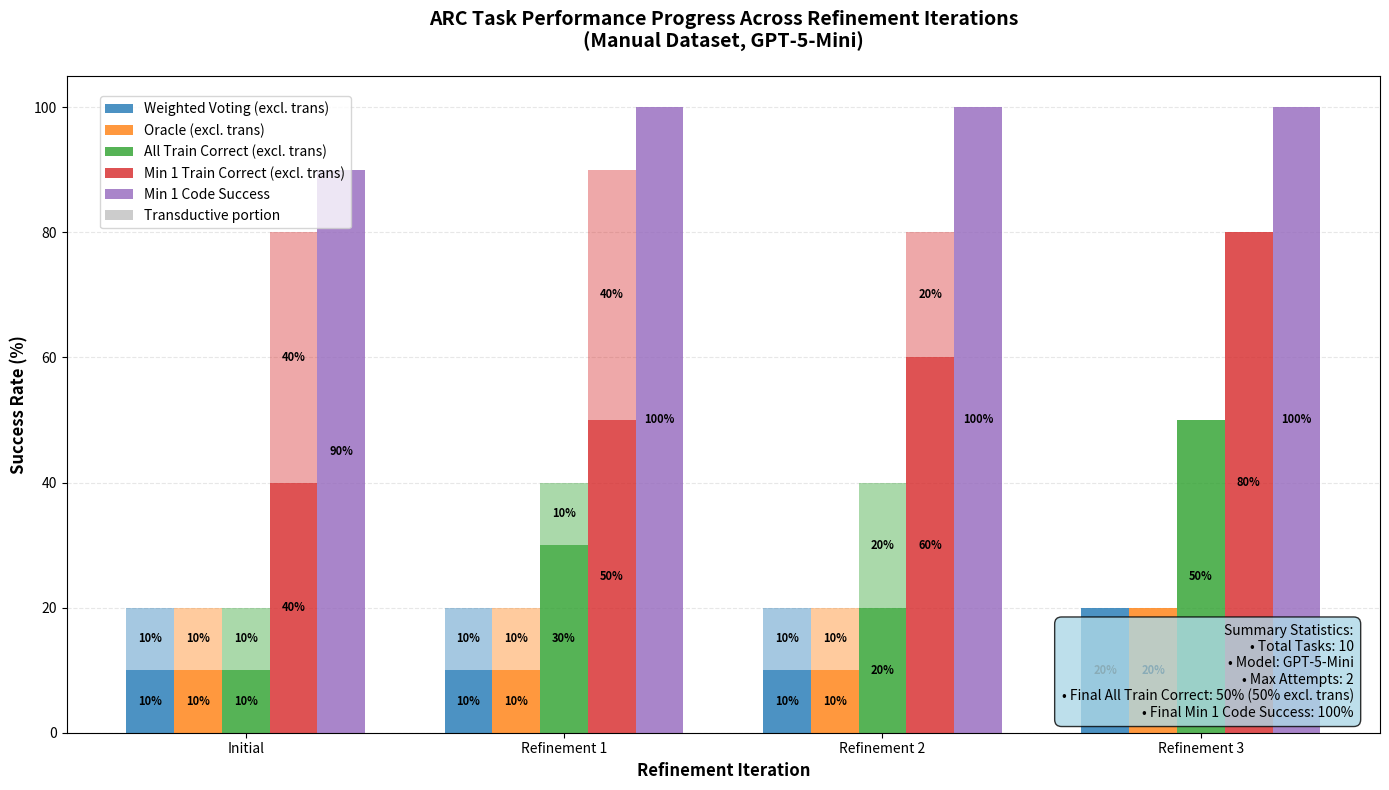

Reproduce this figure in Python. (Note: this script raises an exception after producing the figure.)
#!/usr/bin/env python3
"""
Plot showing progress of refinement iterations for manual dataset with gpt-5-mini.
"""

import matplotlib.pyplot as plt
import numpy as np

# Data from the refinement experiments
iterations = ['Initial', 'Refinement 1', 'Refinement 2', 'Refinement 3']

# Metrics data (percentages)
weighted_voting = [20.0, 20.0, 20.0, 20.0]
weighted_voting_excl = [10.0, 10.0, 10.0, 20.0]  # Excluding transductive

oracle = [20.0, 20.0, 20.0, 20.0]
oracle_excl = [10.0, 10.0, 10.0, 20.0]

all_train_correct = [20.0, 40.0, 40.0, 50.0]
all_train_correct_excl = [10.0, 30.0, 20.0, 50.0]

min_1_train_correct = [80.0, 90.0, 80.0, 80.0]
min_1_train_correct_excl = [40.0, 50.0, 60.0, 80.0]

min_1_code_success = [90.0, 100.0, 100.0, 100.0]

# Calculate transductive portions (total - excluding transductive)
weighted_voting_trans = [w - e for w, e in zip(weighted_voting, weighted_voting_excl)]
oracle_trans = [o - e for o, e in zip(oracle, oracle_excl)]
all_train_trans = [a - e for a, e in zip(all_train_correct, all_train_correct_excl)]
min_1_train_trans = [m - e for m, e in zip(min_1_train_correct, min_1_train_correct_excl)]

# Set up the plot
fig, ax = plt.subplots(figsize=(14, 8))

# Bar width and positions
bar_width = 0.15
x = np.arange(len(iterations))

# Create bars for each metric
bars1_excl = ax.bar(x - 2*bar_width, weighted_voting_excl, bar_width,
                   label='Weighted Voting (excl. trans)', color='#1f77b4', alpha=0.8)
bars1_trans = ax.bar(x - 2*bar_width, weighted_voting_trans, bar_width,
                    bottom=weighted_voting_excl, color='#1f77b4', alpha=0.4)

bars2_excl = ax.bar(x - bar_width, oracle_excl, bar_width,
                   label='Oracle (excl. trans)', color='#ff7f0e', alpha=0.8)
bars2_trans = ax.bar(x - bar_width, oracle_trans, bar_width,
                    bottom=oracle_excl, color='#ff7f0e', alpha=0.4)

bars3_excl = ax.bar(x, all_train_correct_excl, bar_width,
                   label='All Train Correct (excl. trans)', color='#2ca02c', alpha=0.8)
bars3_trans = ax.bar(x, all_train_trans, bar_width,
                    bottom=all_train_correct_excl, color='#2ca02c', alpha=0.4)

bars4_excl = ax.bar(x + bar_width, min_1_train_correct_excl, bar_width,
                   label='Min 1 Train Correct (excl. trans)', color='#d62728', alpha=0.8)
bars4_trans = ax.bar(x + bar_width, min_1_train_trans, bar_width,
                    bottom=min_1_train_correct_excl, color='#d62728', alpha=0.4)

bars5 = ax.bar(x + 2*bar_width, min_1_code_success, bar_width,
               label='Min 1 Code Success', color='#9467bd', alpha=0.8)

# Add value labels on bars
def add_labels(bars, values, bottom_values=None):
    for i, (bar, val) in enumerate(zip(bars, values)):
        height = bar.get_height()
        if height > 0:
            y_pos = height / 2
            if bottom_values:
                y_pos += bottom_values[i]
            ax.annotate(f'{val:.0f}%',
                       xy=(bar.get_x() + bar.get_width() / 2, y_pos),
                       xytext=(0, 0), textcoords='offset points',
                       ha='center', va='center', fontsize=8, fontweight='bold')

# Add labels for non-transductive parts
add_labels(bars1_excl, weighted_voting_excl)
add_labels(bars2_excl, oracle_excl)
add_labels(bars3_excl, all_train_correct_excl)
add_labels(bars4_excl, min_1_train_correct_excl)
add_labels(bars5, min_1_code_success)

# Add labels for transductive parts (only if > 0)
add_labels(bars1_trans, [t if t > 0 else 0 for t in weighted_voting_trans], weighted_voting_excl)
add_labels(bars2_trans, [t if t > 0 else 0 for t in oracle_trans], oracle_excl)
add_labels(bars3_trans, [t if t > 0 else 0 for t in all_train_trans], all_train_correct_excl)
add_labels(bars4_trans, [t if t > 0 else 0 for t in min_1_train_trans], min_1_train_correct_excl)

# Customize the plot
ax.set_xlabel('Refinement Iteration', fontsize=12, fontweight='bold')
ax.set_ylabel('Success Rate (%)', fontsize=12, fontweight='bold')
ax.set_title('ARC Task Performance Progress Across Refinement Iterations\n(Manual Dataset, GPT-5-Mini)',
             fontsize=14, fontweight='bold', pad=20)
ax.set_xticks(x)
ax.set_xticklabels(iterations)
ax.set_ylim(0, 105)

# Add grid for better readability
ax.grid(axis='y', alpha=0.3, linestyle='--')
ax.set_axisbelow(True)

# Create custom legend
from matplotlib.patches import Patch
legend_elements = [
    Patch(facecolor='#1f77b4', alpha=0.8, label='Weighted Voting (excl. trans)'),
    Patch(facecolor='#ff7f0e', alpha=0.8, label='Oracle (excl. trans)'),
    Patch(facecolor='#2ca02c', alpha=0.8, label='All Train Correct (excl. trans)'),
    Patch(facecolor='#d62728', alpha=0.8, label='Min 1 Train Correct (excl. trans)'),
    Patch(facecolor='#9467bd', alpha=0.8, label='Min 1 Code Success'),
    Patch(facecolor='gray', alpha=0.4, label='Transductive portion')
]

ax.legend(handles=legend_elements, loc='upper left', bbox_to_anchor=(0.02, 0.98))

# Add summary statistics text box
summary_text = f"""Summary Statistics:
• Total Tasks: 10
• Model: GPT-5-Mini
• Max Attempts: 2
• Final All Train Correct: {all_train_correct[-1]:.0f}% ({all_train_correct_excl[-1]:.0f}% excl. trans)
• Final Min 1 Code Success: {min_1_code_success[-1]:.0f}%"""

ax.text(0.98, 0.02, summary_text, transform=ax.transAxes, fontsize=10,
        bbox=dict(boxstyle="round,pad=0.5", facecolor="lightblue", alpha=0.8),
        verticalalignment='bottom', horizontalalignment='right')

plt.tight_layout()
plt.savefig('/Users/<user>/TR/arc-agi-2025/experimental/refinement_progress.png',
            dpi=300, bbox_inches='tight')
plt.show()

print("📊 Plot saved as refinement_progress.png")
print("\n🔍 Key Observations:")
print(f"• Weighted Voting remained stable at {weighted_voting[0]:.0f}% across all iterations")
print(f"• All Train Correct improved from {all_train_correct[0]:.0f}% to {all_train_correct[-1]:.0f}%")
print(f"• Min 1 Train Correct fluctuated between {min(min_1_train_correct):.0f}%-{max(min_1_train_correct):.0f}%")
print(f"• Min 1 Code Success improved from {min_1_code_success[0]:.0f}% to {min_1_code_success[-1]:.0f}%")
print(f"• Transductive learning was eliminated by iteration 3 (all scores became 'excl. trans')")